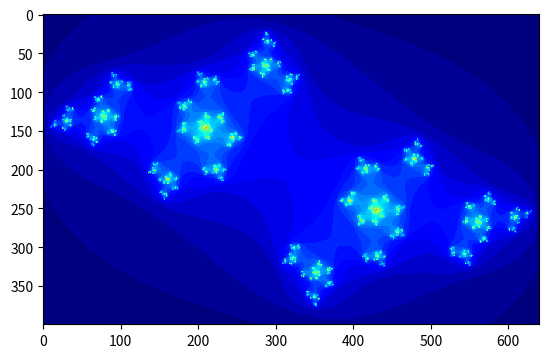

Write Python code to recreate this figure.
#!/usr/bin/python3
# [redacted]
# [redacted]
#hw5 problem 2
#Plot Julia set
import numpy as np
import matplotlib.pyplot as plt
import math
thisMap = 'jet'
xpix = 640
ypix = 400
dx = 3.2/xpix  #step of x in range[-1,6,1.6] 
dy = 2/ypix    #step of y in range[-1,1]

c = complex(-0.79,0.56)
pixColor = np.zeros((xpix,ypix),dtype="uint8")

for ix in range(xpix):
	for iy in range(ypix):
		Loop = True
		# range of x is [-1.6,1.6] 
		x = -1.6+ix*dx #the left edge of the pixel
		y = -1+iy*dy #the bottom edge of the pixel
		xc = x+dx/2 #center of the pixel
		yc = y+dy/2 #center of the pixel
		z = []
		z.append(complex(xc,yc)) #initializing z0
		if abs(z[-1])>2:
			pixColor[ix,iy] = 0
			Loop = False
		if Loop:
			for n in range(1,256):#n is from 1 to 255
				z.append(z[-1]**2+c)
				if abs(z[-1])>2:
					pixColor[ix,iy] = n
					break
#####plotting
newpixColor = np.flipud(pixColor.transpose())
f1,ax1 = plt.subplots()
picture = ax1.imshow(newpixColor,interpolation = 'none',cmap = thisMap)

plt.show()
















